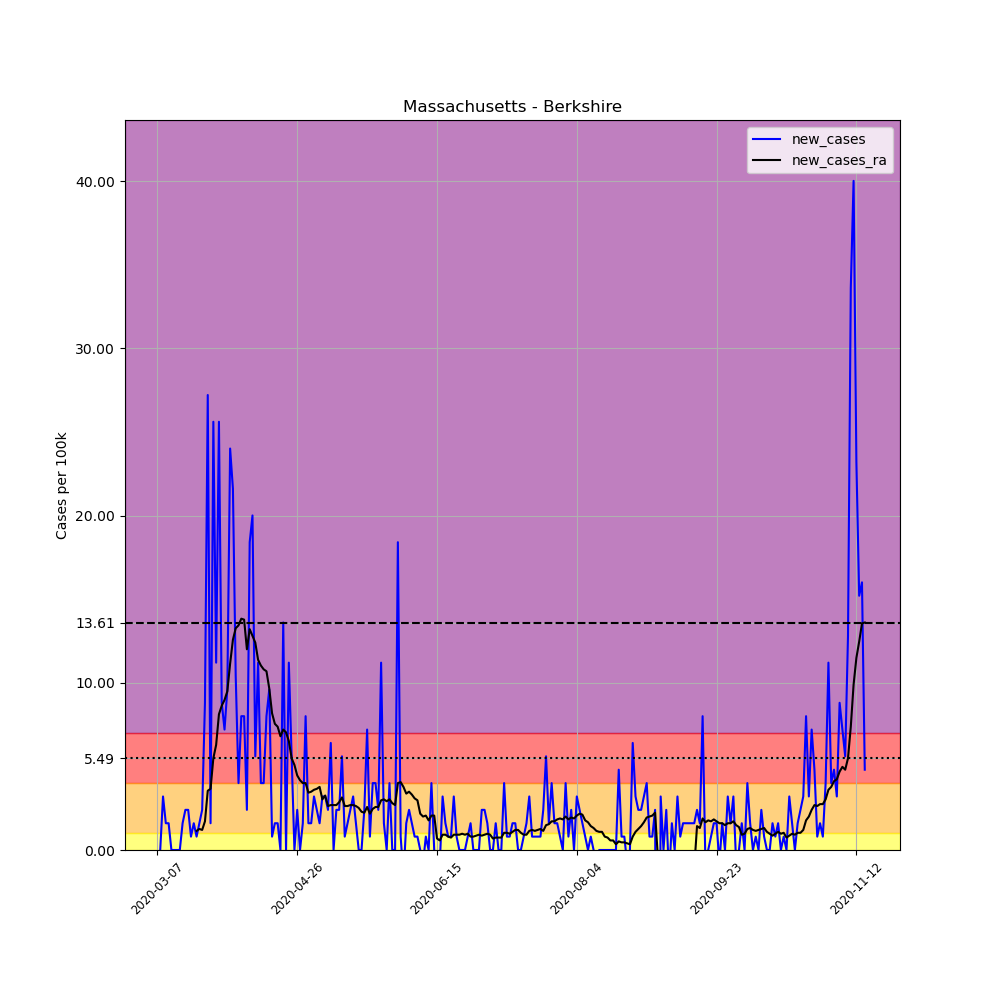

Data behind this chart, as committed beside it:
, date, county, state, fips, cases, deaths, COUNTY, STNAME, CTYNAME, POPESTIMATE2019, per_100k, new_cases, new_cases_ra
21725, 2020-03-07, Berkshire, Massachusetts, 25003, 1, 0, 3, Massachusetts, Berkshire, 124944, 0.8004, , 
21726, 2020-03-08, Berkshire, Massachusetts, 25003, 1, 0, 3, Massachusetts, Berkshire, 124944, 0.8004, 0.0, 
21727, 2020-03-09, Berkshire, Massachusetts, 25003, 5, 0, 3, Massachusetts, Berkshire, 124944, 4.002, 3.201, 
21728, 2020-03-10, Berkshire, Massachusetts, 25003, 7, 0, 3, Massachusetts, Berkshire, 124944, 5.603, 1.601, 
21729, 2020-03-11, Berkshire, Massachusetts, 25003, 9, 0, 3, Massachusetts, Berkshire, 124944, 7.203, 1.601, 
21730, 2020-03-12, Berkshire, Massachusetts, 25003, 9, 0, 3, Massachusetts, Berkshire, 124944, 7.203, 0.0, 
21731, 2020-03-13, Berkshire, Massachusetts, 25003, 9, 0, 3, Massachusetts, Berkshire, 124944, 7.203, 0.0, 
21732, 2020-03-14, Berkshire, Massachusetts, 25003, 9, 0, 3, Massachusetts, Berkshire, 124944, 7.203, 0.0, 
21733, 2020-03-15, Berkshire, Massachusetts, 25003, 9, 0, 3, Massachusetts, Berkshire, 124944, 7.203, 0.0, 
21734, 2020-03-16, Berkshire, Massachusetts, 25003, 11, 0, 3, Massachusetts, Berkshire, 124944, 8.804, 1.601, 
21735, 2020-03-17, Berkshire, Massachusetts, 25003, 14, 0, 3, Massachusetts, Berkshire, 124944, 11.21, 2.401, 
21736, 2020-03-18, Berkshire, Massachusetts, 25003, 17, 0, 3, Massachusetts, Berkshire, 124944, 13.61, 2.401, 
21737, 2020-03-19, Berkshire, Massachusetts, 25003, 18, 0, 3, Massachusetts, Berkshire, 124944, 14.41, 0.8004, 
21738, 2020-03-20, Berkshire, Massachusetts, 25003, 20, 0, 3, Massachusetts, Berkshire, 124944, 16.01, 1.601, 
21739, 2020-03-21, Berkshire, Massachusetts, 25003, 21, 0, 3, Massachusetts, Berkshire, 124944, 16.81, 0.8004, 1.143
21740, 2020-03-22, Berkshire, Massachusetts, 25003, 23, 1, 3, Massachusetts, Berkshire, 124944, 18.41, 1.601, 1.258
21741, 2020-03-23, Berkshire, Massachusetts, 25003, 26, 1, 3, Massachusetts, Berkshire, 124944, 20.81, 2.401, 1.201
21742, 2020-03-24, Berkshire, Massachusetts, 25003, 37, 2, 3, Massachusetts, Berkshire, 124944, 29.61, 8.804, 1.715
21743, 2020-03-25, Berkshire, Massachusetts, 25003, 71, 2, 3, Massachusetts, Berkshire, 124944, 56.83, 27.21, 3.544
21744, 2020-03-26, Berkshire, Massachusetts, 25003, 73, 2, 3, Massachusetts, Berkshire, 124944, 58.43, 1.601, 3.659
21745, 2020-03-27, Berkshire, Massachusetts, 25003, 105, 4, 3, Massachusetts, Berkshire, 124944, 84.04, 25.61, 5.488
21746, 2020-03-28, Berkshire, Massachusetts, 25003, 119, 4, 3, Massachusetts, Berkshire, 124944, 95.24, 11.21, 6.289
21747, 2020-03-29, Berkshire, Massachusetts, 25003, 151, 5, 3, Massachusetts, Berkshire, 124944, 120.9, 25.61, 8.118
21748, 2020-03-30, Berkshire, Massachusetts, 25003, 162, 5, 3, Massachusetts, Berkshire, 124944, 129.7, 8.804, 8.632
21749, 2020-03-31, Berkshire, Massachusetts, 25003, 171, 6, 3, Massachusetts, Berkshire, 124944, 136.9, 7.203, 8.975
21750, 2020-04-01, Berkshire, Massachusetts, 25003, 183, 6, 3, Massachusetts, Berkshire, 124944, 146.5, 9.604, 9.49
21751, 2020-04-02, Berkshire, Massachusetts, 25003, 213, 7, 3, Massachusetts, Berkshire, 124944, 170.5, 24.01, 11.15
21752, 2020-04-03, Berkshire, Massachusetts, 25003, 240, 7, 3, Massachusetts, Berkshire, 124944, 192.1, 21.61, 12.58
21753, 2020-04-04, Berkshire, Massachusetts, 25003, 253, 10, 3, Massachusetts, Berkshire, 124944, 202.5, 10.4, 13.26
21754, 2020-04-05, Berkshire, Massachusetts, 25003, 258, 13, 3, Massachusetts, Berkshire, 124944, 206.5, 4.002, 13.43
21755, 2020-04-06, Berkshire, Massachusetts, 25003, 268, 13, 3, Massachusetts, Berkshire, 124944, 214.5, 8.004, 13.83
21756, 2020-04-07, Berkshire, Massachusetts, 25003, 278, 18, 3, Massachusetts, Berkshire, 124944, 222.5, 8.004, 13.78
21757, 2020-04-08, Berkshire, Massachusetts, 25003, 281, 20, 3, Massachusetts, Berkshire, 124944, 224.9, 2.401, 12.01
21758, 2020-04-09, Berkshire, Massachusetts, 25003, 304, 21, 3, Massachusetts, Berkshire, 124944, 243.3, 18.41, 13.21
21759, 2020-04-10, Berkshire, Massachusetts, 25003, 329, 22, 3, Massachusetts, Berkshire, 124944, 263.3, 20.01, 12.81
21760, 2020-04-11, Berkshire, Massachusetts, 25003, 336, 22, 3, Massachusetts, Berkshire, 124944, 268.9, 5.603, 12.41
21761, 2020-04-12, Berkshire, Massachusetts, 25003, 350, 22, 3, Massachusetts, Berkshire, 124944, 280.1, 11.21, 11.38
21762, 2020-04-13, Berkshire, Massachusetts, 25003, 355, 22, 3, Massachusetts, Berkshire, 124944, 284.1, 4.002, 11.03
21763, 2020-04-14, Berkshire, Massachusetts, 25003, 360, 23, 3, Massachusetts, Berkshire, 124944, 288.1, 4.002, 10.8
21764, 2020-04-15, Berkshire, Massachusetts, 25003, 370, 23, 3, Massachusetts, Berkshire, 124944, 296.1, 8.004, 10.69
21765, 2020-04-16, Berkshire, Massachusetts, 25003, 382, 26, 3, Massachusetts, Berkshire, 124944, 305.7, 9.604, 9.661
21766, 2020-04-17, Berkshire, Massachusetts, 25003, 383, 26, 3, Massachusetts, Berkshire, 124944, 306.5, 0.8004, 8.175
21767, 2020-04-18, Berkshire, Massachusetts, 25003, 385, 27, 3, Massachusetts, Berkshire, 124944, 308.1, 1.601, 7.546
21768, 2020-04-19, Berkshire, Massachusetts, 25003, 387, 29, 3, Massachusetts, Berkshire, 124944, 309.7, 1.601, 7.375
21769, 2020-04-20, Berkshire, Massachusetts, 25003, 387, 28, 3, Massachusetts, Berkshire, 124944, 309.7, 0.0, 6.803
21770, 2020-04-21, Berkshire, Massachusetts, 25003, 404, 29, 3, Massachusetts, Berkshire, 124944, 323.3, 13.61, 7.203
21771, 2020-04-22, Berkshire, Massachusetts, 25003, 404, 31, 3, Massachusetts, Berkshire, 124944, 323.3, 0.0, 7.032
21772, 2020-04-23, Berkshire, Massachusetts, 25003, 418, 31, 3, Massachusetts, Berkshire, 124944, 334.5, 11.21, 6.517
21773, 2020-04-24, Berkshire, Massachusetts, 25003, 425, 31, 3, Massachusetts, Berkshire, 124944, 340.2, 5.603, 5.488
21774, 2020-04-25, Berkshire, Massachusetts, 25003, 425, 31, 3, Massachusetts, Berkshire, 124944, 340.2, 0.0, 5.088
21775, 2020-04-26, Berkshire, Massachusetts, 25003, 428, 31, 3, Massachusetts, Berkshire, 124944, 342.6, 2.401, 4.459
21776, 2020-04-27, Berkshire, Massachusetts, 25003, 428, 31, 3, Massachusetts, Berkshire, 124944, 342.6, 0.0, 4.173
21777, 2020-04-28, Berkshire, Massachusetts, 25003, 430, 31, 3, Massachusetts, Berkshire, 124944, 344.2, 1.601, 4.002
21778, 2020-04-29, Berkshire, Massachusetts, 25003, 440, 34, 3, Massachusetts, Berkshire, 124944, 352.2, 8.004, 4.002
21779, 2020-04-30, Berkshire, Massachusetts, 25003, 442, 35, 3, Massachusetts, Berkshire, 124944, 353.8, 1.601, 3.43
21780, 2020-05-01, Berkshire, Massachusetts, 25003, 444, 36, 3, Massachusetts, Berkshire, 124944, 355.4, 1.601, 3.487
21781, 2020-05-02, Berkshire, Massachusetts, 25003, 448, 36, 3, Massachusetts, Berkshire, 124944, 358.6, 3.201, 3.602
21782, 2020-05-03, Berkshire, Massachusetts, 25003, 451, 36, 3, Massachusetts, Berkshire, 124944, 361, 2.401, 3.659
21783, 2020-05-04, Berkshire, Massachusetts, 25003, 453, 36, 3, Massachusetts, Berkshire, 124944, 362.6, 1.601, 3.773
21784, 2020-05-05, Berkshire, Massachusetts, 25003, 457, 36, 3, Massachusetts, Berkshire, 124944, 365.8, 3.201, 3.03
... 194 more rows
